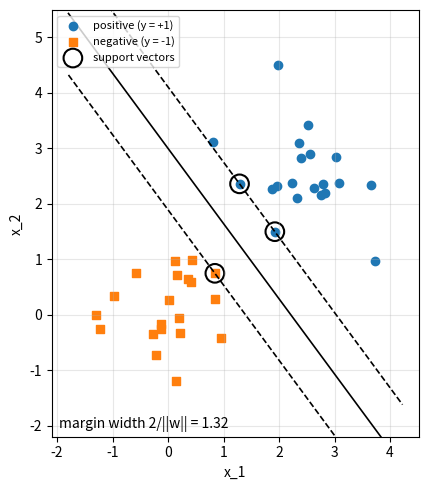

Write the Python code that produced this figure.
"""Maximum-margin separating line, margin boundaries and support vectors on separable data."""

import numpy as np
import matplotlib.pyplot as plt
from scipy.optimize import minimize

rng = np.random.default_rng(3)
pos = rng.normal([2.5, 2.5], 0.6, (20, 2))
neg = rng.normal([0.0, 0.3], 0.6, (20, 2))
X = np.r_[pos, neg]
y = np.r_[np.ones(20), -np.ones(20)]

G = (y[:, None] * y[None, :]) * (X @ X.T)
res = minimize(lambda a: 0.5 * a @ G @ a - a.sum(), np.zeros(len(y)), jac=lambda a: G @ a - 1,
               bounds=[(0, None)] * len(y), method="SLSQP", options={"ftol": 1e-12, "maxiter": 500},
               constraints=[{"type": "eq", "fun": lambda a: a @ y, "jac": lambda a: y}])
alpha = res.x
sv = alpha > 1e-6
w = (alpha * y) @ X
b = np.mean(y[sv] - X[sv] @ w)

fig, ax = plt.subplots(figsize=(6, 5))
ax.scatter(pos[:, 0], pos[:, 1], color="C0", label="positive (y = +1)")
ax.scatter(neg[:, 0], neg[:, 1], color="C1", marker="s", label="negative (y = -1)")
ax.scatter(X[sv, 0], X[sv, 1], s=180, facecolors="none", edgecolors="black", linewidths=1.5,
           label="support vectors")
xs = np.linspace(X[:, 0].min() - 0.5, X[:, 0].max() + 0.5, 2)
for level, style in [(0, "-"), (1, "--"), (-1, "--")]:
    ax.plot(xs, (level - b - w[0] * xs) / w[1], color="black", linestyle=style, linewidth=1.2)
ax.text(0.02, 0.02, f"margin width 2/||w|| = {2 / np.linalg.norm(w):.2f}", transform=ax.transAxes)
ax.set_xlabel("x_1")
ax.set_ylabel("x_2")
ax.set_ylim(X[:, 1].min() - 1, X[:, 1].max() + 1)
ax.legend(loc="upper left", fontsize=8)
ax.set_aspect("equal")
ax.grid(alpha=0.3)
fig.tight_layout()
